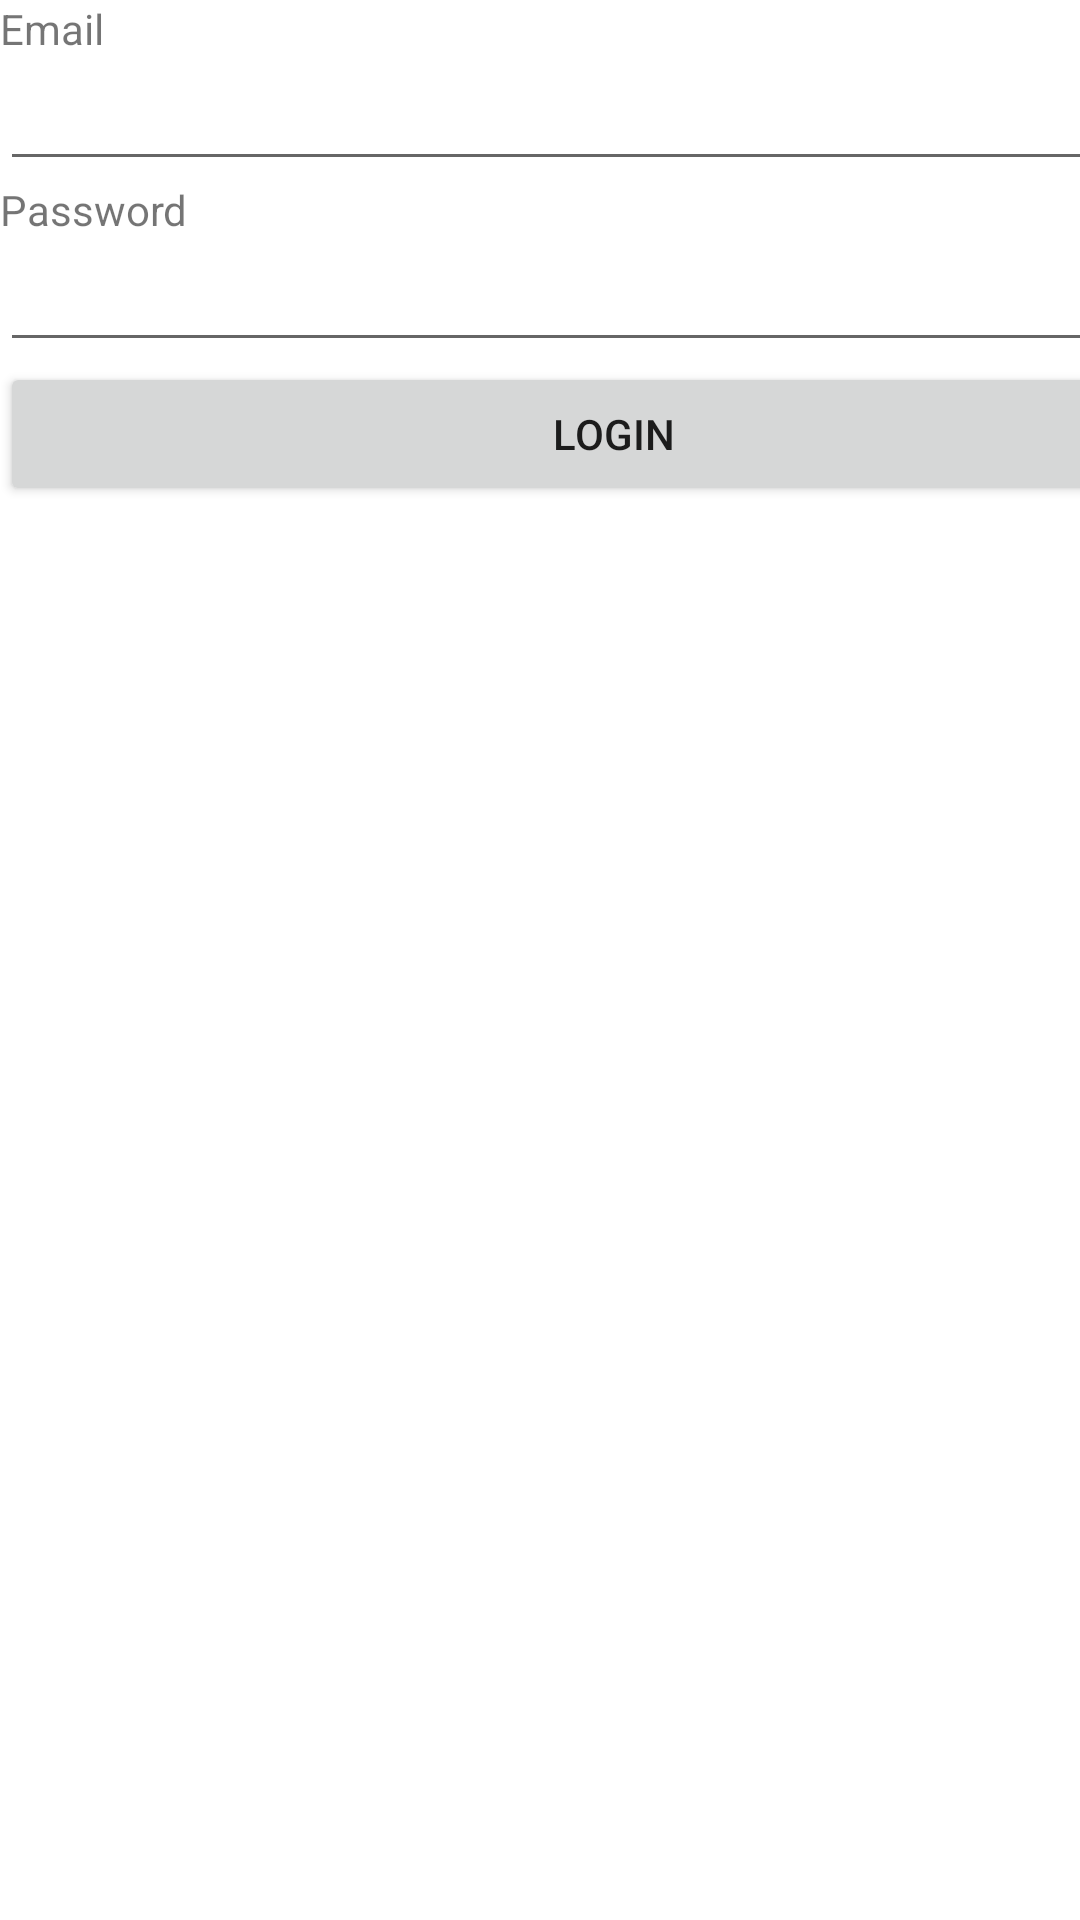

Produce the Android XML layout that renders to this screen, including the resource entries it uses.
<!-- AndroidManifest.xml: application theme Theme.JetSportAuthentication -->
<!-- res/layout/activity_login_login.xml -->
<?xml version="1.0" encoding="utf-8"?>
<androidx.constraintlayout.widget.ConstraintLayout xmlns:android="http://schemas.android.com/apk/res/android"
    xmlns:app="http://schemas.android.com/apk/res-auto"
    xmlns:tools="http://schemas.android.com/tools"
    android:layout_width="match_parent"
    android:layout_height="match_parent"
    tools:context=".LoginLoginActivity">

    <LinearLayout
        android:layout_width="409dp"
        android:layout_height="729dp"
        android:orientation="vertical"
        tools:layout_editor_absoluteX="1dp"
        tools:layout_editor_absoluteY="1dp">

        <TextView
            android:id="@+id/textView9"
            android:layout_width="match_parent"
            android:layout_height="wrap_content"
            android:text="Email" />

        <EditText
            android:id="@+id/editTextTextEmailAddress4"
            android:layout_width="match_parent"
            android:layout_height="wrap_content"
            android:ems="10"
            android:inputType="textEmailAddress" />

        <TextView
            android:id="@+id/textView10"
            android:layout_width="match_parent"
            android:layout_height="wrap_content"
            android:text="Password" />

        <EditText
            android:id="@+id/editTextTextPassword2"
            android:layout_width="match_parent"
            android:layout_height="wrap_content"
            android:ems="10"
            android:inputType="textPassword" />

        <Button
            android:id="@+id/button3"
            android:layout_width="match_parent"
            android:layout_height="wrap_content"
            android:text="Login" />
    </LinearLayout>
</androidx.constraintlayout.widget.ConstraintLayout>
<!-- resources referenced by this layout -->
<resources>
  <style name="Theme.JetSportAuthentication" parent="Theme.MaterialComponents.DayNight.DarkActionBar">
          
          <item name="colorPrimary">@color/purple_500</item>
          <item name="colorPrimaryVariant">@color/purple_700</item>
          <item name="colorOnPrimary">@color/white</item>
          
          <item name="colorSecondary">@color/teal_200</item>
          <item name="colorSecondaryVariant">@color/teal_700</item>
          <item name="colorOnSecondary">@color/black</item>
          
          <item name="android:statusBarColor" tools:targetApi="l">?attr/colorPrimaryVariant</item>
          
      </style>
  <!-- not gathered from this repository: default colours our renderer supplied (Android Studio template values) -->
  <color name="purple_500">#FF6200EE</color>
  <color name="purple_700">#FF3700B3</color>
  <color name="teal_200">#FF03DAC5</color>
  <color name="teal_700">#FF018786</color>
  <color name="black">#FF000000</color>
  <color name="white">#FFFFFFFF</color>
</resources>
